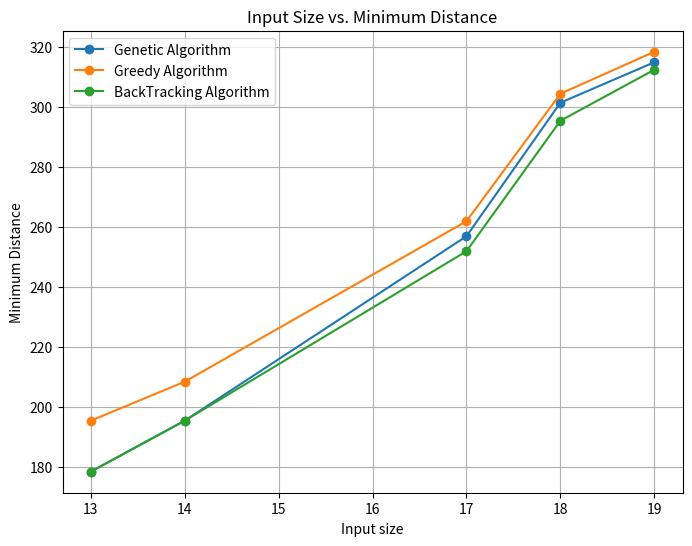
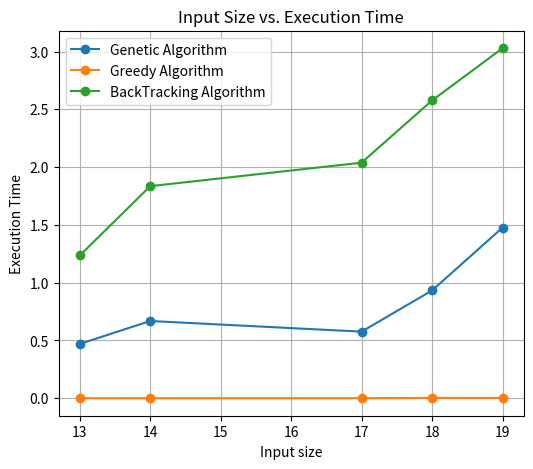

Python code for these plots, in order:

import matplotlib.pyplot as plt	

input_size=[13,14,17,18,19]
genetic_dist=[178.5,195.5,257.0,301.5,315.0]
greedy_dist=[195.5,208.5,262.0,304.5,318.5]
backtrack_dist=[178.5,195.5,252.0,295.5,312.5]
genetic_time=[0.4703,0.6686,0.5766,0.9328,1.4764]
greedy_time=[0.0006,0.0009,0.0011,0.0031,0.0034]
backtrack_time=[1.2356,1.8352,2.0384,2.5766,3.0284]


plt.figure(figsize=(8, 6))

# Plot execution times for Genetic Algorithm
plt.plot(input_size,genetic_dist,  marker='o', label='Genetic Algorithm')

# Plot execution times for Greedy Algorithm
plt.plot(input_size,greedy_dist,  marker='o', label='Greedy Algorithm')
plt.plot(input_size,backtrack_dist,  marker='o', label='BackTracking Algorithm')


plt.xlabel('Input size')
plt.ylabel('Minimum Distance')

plt.title('Input Size vs. Minimum Distance')
plt.legend()
plt.grid(True)
plt.show()

plt.figure(figsize=(6, 5))

# Plot execution times for Genetic Algorithm
plt.plot(input_size,genetic_time,  marker='o', label='Genetic Algorithm')

# Plot execution times for Greedy Algorithm
plt.plot(input_size,greedy_time,  marker='o', label='Greedy Algorithm')
plt.plot(input_size,backtrack_time,  marker='o', label='BackTracking Algorithm')


plt.xlabel('Input size')
plt.ylabel('Execution Time')

plt.title('Input Size vs. Execution Time')
plt.legend()
plt.grid(True)
plt.show()